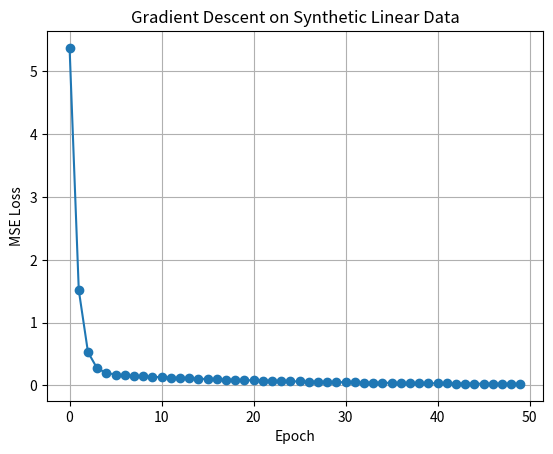

The script that saved this image:
"""
This script performs a simple linear regression using gradient descent
on synthetic data and logs the loss over iterations. It demonstrates
basic optimization and residual monitoring skills.

Outputs:
    - gradient_descent_losses.csv: CSV containing epochs and loss values
    - gradient_descent_loss.png: Line plot of loss vs epoch
"""

import numpy as np
import pandas as pd
import matplotlib.pyplot as plt


def main() -> None:
    np.random.seed(0)
    # Generate synthetic linear data with noise
    X = np.random.rand(100)
    true_slope = 2.5
    true_intercept = 1.0
    noise = 0.1 * np.random.randn(100)
    y = true_intercept + true_slope * X + noise

    # Initialize parameters
    b0 = 0.0
    b1 = 0.0
    learning_rate = 0.2
    epochs = 50

    losses = []

    # Gradient descent loop
    for epoch in range(epochs):
        y_pred = b0 + b1 * X
        error = y_pred - y
        loss = np.mean(error ** 2)
        losses.append({"epoch": epoch, "loss": loss})

        # Compute gradients
        grad_b0 = 2 * np.mean(error)
        grad_b1 = 2 * np.mean(error * X)

        # Update parameters
        b0 -= learning_rate * grad_b0
        b1 -= learning_rate * grad_b1

    # Save the loss log to CSV
    df = pd.DataFrame(losses)
    df.to_csv("gradient_descent_losses.csv", index=False)

    # Plot the loss curve
    plt.figure()
    plt.plot(df["epoch"], df["loss"], marker="o")
    plt.xlabel("Epoch")
    plt.ylabel("MSE Loss")
    plt.title("Gradient Descent on Synthetic Linear Data")
    plt.grid(True)
    plt.savefig("gradient_descent_loss.png")
    plt.close()


if __name__ == "__main__":
    main()
